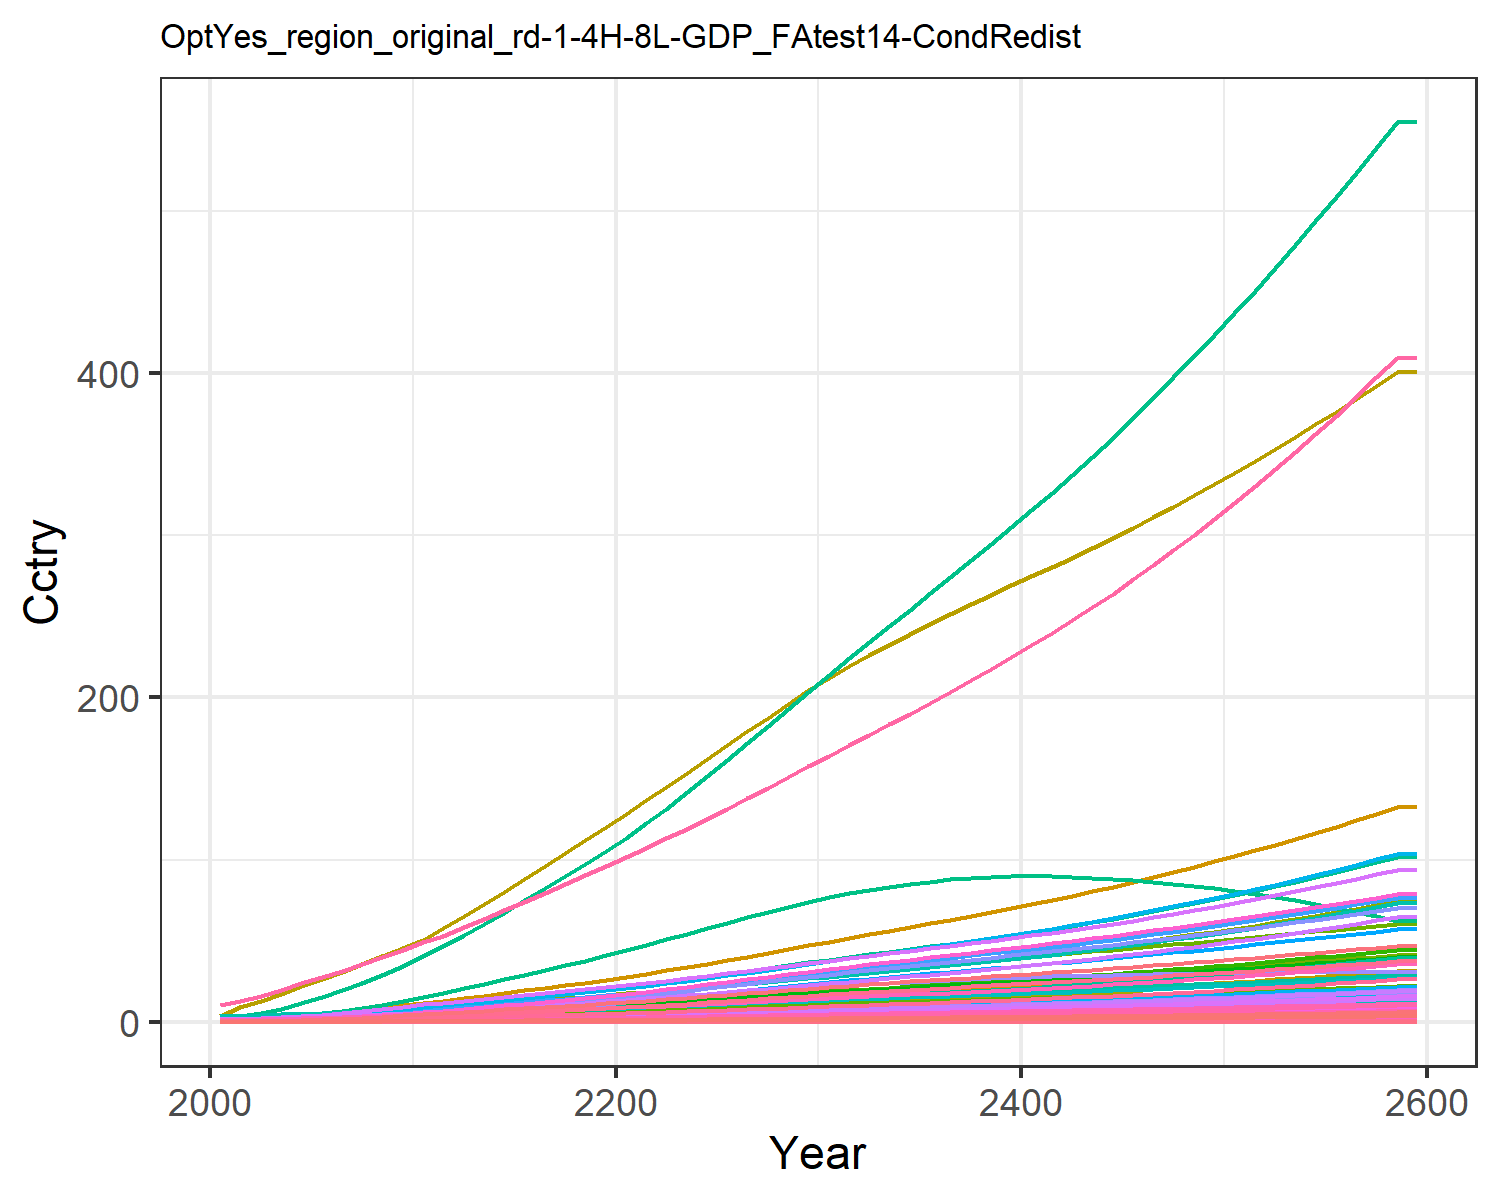

The file beside this chart, header and first rows:
0.014304854411657983, 0.028042516464648597, 0.008174296844170953, 0.27687422563250974, 0.30880338277287567, 0.006262948969163202, 0.6130812811606551, 0.21434851782349587, 0.03797808344464394, 0.0011314075149048085, 0.2535861523147402, 0.003578333661770298, 0.005039524111538957, 0.12862330225441526, 0.032673707653396396, 0.02829845051609841, 0.004022483381000166, 0.010162523070205359, 0.039750057095224, 0.0010658161599353122, 0.02817911131475511, 1.0895079664693732, 0.0017666105151300175, 0.006808150346850285
0.02144, 0.05206, 0.01056, 0.4577, 0.4774, 0.008097, 0.7885, 0.2602, 0.04905, 0.002102, 0.3076, 0.00664, 0.009353, 0.1924, 0.04222, 0.04678, 0.006211, 0.01314, 0.05141, 0.001645, 0.04357, 1.683, 0.002727, 0.01018
0.03648, 0.09467, 0.01497, 0.7078, 0.7047, 0.0115, 1.017, 0.3321, 0.06957, 0.003826, 0.3925, 0.01207, 0.017, 0.3267, 0.05991, 0.07233, 0.009158, 0.01865, 0.07301, 0.002425, 0.06431, 2.482, 0.00402, 0.01728
0.05682, 0.1579, 0.01995, 1.007, 0.9686, 0.01534, 1.255, 0.4035, 0.09271, 0.006383, 0.4767, 0.02011, 0.02833, 0.5077, 0.07988, 0.1029, 0.01257, 0.02487, 0.09744, 0.003328, 0.08839, 3.407, 0.005516, 0.02685
0.08364, 0.2491, 0.02546, 1.367, 1.261, 0.0196, 1.478, 0.4762, 0.1183, 0.01008, 0.5622, 0.03172, 0.04468, 0.7458, 0.102, 0.1397, 0.01635, 0.03176, 0.1245, 0.004328, 0.1151, 4.432, 0.007173, 0.03943
0.1144, 0.3572, 0.0313, 1.739, 1.557, 0.02411, 1.677, 0.5454, 0.1454, 0.01447, 0.6435, 0.04547, 0.06406, 1.018, 0.1254, 0.1776, 0.02016, 0.03907, 0.1532, 0.005334, 0.1421, 5.465, 0.008841, 0.05381
0.1487, 0.4757, 0.03756, 2.128, 1.866, 0.02897, 1.854, 0.6115, 0.1745, 0.01929, 0.7211, 0.06053, 0.0853, 1.321, 0.1506, 0.2174, 0.02414, 0.04693, 0.1842, 0.006386, 0.1704, 6.545, 0.01058, 0.06979
0.1889, 0.6189, 0.04421, 2.568, 2.2, 0.03414, 2.029, 0.6777, 0.2054, 0.02513, 0.7988, 0.07872, 0.111, 1.674, 0.1774, 0.2623, 0.02842, 0.05528, 0.2171, 0.007517, 0.2008, 7.707, 0.01246, 0.08843
0.2351, 0.7889, 0.05117, 3.058, 2.555, 0.03956, 2.2, 0.7441, 0.2378, 0.03207, 0.8765, 0.1003, 0.1414, 2.078, 0.2054, 0.3124, 0.03298, 0.06403, 0.2516, 0.00872, 0.2333, 8.944, 0.01445, 0.1098
0.2882, 0.999, 0.05798, 3.634, 2.93, 0.04488, 2.354, 0.8056, 0.2694, 0.04066, 0.9485, 0.127, 0.1791, 2.543, 0.2328, 0.3712, 0.03777, 0.07262, 0.2855, 0.009983, 0.2674, 10.24, 0.01655, 0.1343
0.3434, 1.209, 0.06599, 4.162, 3.31, 0.05113, 2.518, 0.8795, 0.3066, 0.04928, 1.035, 0.1538, 0.2169, 3.023, 0.2651, 0.425, 0.04263, 0.0827, 0.3253, 0.01127, 0.3022, 11.56, 0.01867, 0.1597
0.4051, 1.394, 0.07543, 4.581, 3.709, 0.0585, 2.756, 0.9616, 0.3506, 0.05689, 1.131, 0.1773, 0.2502, 3.56, 0.3032, 0.4679, 0.04773, 0.09461, 0.3723, 0.01261, 0.3386, 12.95, 0.0209, 0.1881
0.4647, 1.582, 0.08643, 5.079, 4.175, 0.0671, 3.036, 1.066, 0.4018, 0.06465, 1.253, 0.2011, 0.284, 4.076, 0.3476, 0.5188, 0.05369, 0.1085, 0.4272, 0.01418, 0.3812, 14.56, 0.02351, 0.2153
0.5278, 1.774, 0.09777, 5.562, 4.639, 0.07598, 3.308, 1.169, 0.4545, 0.07261, 1.374, 0.2256, 0.3187, 4.621, 0.3935, 0.5681, 0.05962, 0.1228, 0.4838, 0.01574, 0.4236, 16.17, 0.0261, 0.2442
0.5938, 1.969, 0.1095, 5.987, 5.105, 0.08516, 3.578, 1.272, 0.5091, 0.08072, 1.494, 0.2505, 0.3539, 5.189, 0.4408, 0.6116, 0.06556, 0.1376, 0.5424, 0.01731, 0.4661, 17.78, 0.02869, 0.2742
0.6619, 2.165, 0.1215, 6.493, 5.573, 0.09463, 3.847, 1.376, 0.5652, 0.08889, 1.616, 0.2754, 0.3894, 5.774, 0.4896, 0.6634, 0.07153, 0.1529, 0.6028, 0.01888, 0.5089, 19.4, 0.0313, 0.3053
0.7317, 2.358, 0.1339, 6.96, 6.044, 0.1044, 4.117, 1.482, 0.623, 0.09703, 1.739, 0.3002, 0.4248, 6.37, 0.5398, 0.7111, 0.07752, 0.1686, 0.665, 0.02045, 0.5519, 21.02, 0.03392, 0.3369
0.8025, 2.549, 0.1466, 7.418, 6.515, 0.1144, 4.389, 1.589, 0.6821, 0.1051, 1.864, 0.3247, 0.4597, 6.973, 0.5912, 0.758, 0.08353, 0.1847, 0.7287, 0.02203, 0.595, 22.65, 0.03654, 0.369
0.8688, 2.728, 0.1595, 7.829, 6.958, 0.1246, 4.644, 1.698, 0.7425, 0.1127, 1.992, 0.3477, 0.4926, 7.532, 0.6438, 0.8002, 0.08915, 0.2011, 0.7939, 0.02351, 0.6355, 24.17, 0.03899, 0.3988
0.945, 2.917, 0.1727, 8.314, 7.459, 0.135, 4.94, 1.81, 0.8042, 0.1208, 2.121, 0.3721, 0.5277, 8.18, 0.6975, 0.8499, 0.09554, 0.2179, 0.8604, 0.02519, 0.6813, 25.9, 0.04179, 0.4335
1.023, 3.112, 0.1864, 8.807, 7.974, 0.1459, 5.226, 1.924, 0.8685, 0.1292, 2.255, 0.3973, 0.564, 8.837, 0.7534, 0.9005, 0.1021, 0.2354, 0.9299, 0.02692, 0.7283, 27.67, 0.04465, 0.4687
1.108, 3.325, 0.2009, 9.354, 8.538, 0.1573, 5.515, 2.043, 0.936, 0.1383, 2.393, 0.4248, 0.6036, 9.553, 0.8122, 0.9566, 0.1093, 0.2538, 1.003, 0.0288, 0.7799, 29.61, 0.04778, 0.5072
1.197, 3.566, 0.2157, 9.881, 9.124, 0.1691, 5.807, 2.164, 1.005, 0.1487, 2.534, 0.4561, 0.6486, 10.29, 0.8728, 1.011, 0.1167, 0.2728, 1.078, 0.03076, 0.8335, 31.62, 0.05103, 0.5471
1.288, 3.816, 0.2309, 10.49, 9.727, 0.1812, 6.103, 2.289, 1.077, 0.1596, 2.679, 0.4886, 0.6956, 11.05, 0.9349, 1.074, 0.1244, 0.2922, 1.156, 0.03277, 0.8888, 33.69, 0.05438, 0.588
1.381, 4.073, 0.2464, 11.09, 10.35, 0.1936, 6.402, 2.416, 1.15, 0.1709, 2.826, 0.522, 0.744, 11.81, 0.9985, 1.135, 0.1323, 0.3122, 1.235, 0.03484, 0.9454, 35.8, 0.05781, 0.6297
1.477, 4.333, 0.2622, 11.7, 10.98, 0.2062, 6.706, 2.547, 1.224, 0.1823, 2.977, 0.556, 0.7934, 12.59, 1.064, 1.198, 0.1403, 0.3325, 1.316, 0.03695, 1.004, 37.97, 0.06133, 0.6723
1.572, 4.596, 0.2784, 12.31, 11.62, 0.2192, 7.009, 2.68, 1.3, 0.194, 3.132, 0.5906, 0.8437, 13.36, 1.13, 1.26, 0.1485, 0.3534, 1.399, 0.0391, 1.062, 40.17, 0.0649, 0.715
1.672, 4.866, 0.2949, 12.95, 12.3, 0.2324, 7.326, 2.816, 1.378, 0.2061, 3.291, 0.6262, 0.8958, 14.16, 1.198, 1.326, 0.1571, 0.3747, 1.483, 0.04135, 1.124, 42.47, 0.06864, 0.7596
1.771, 5.136, 0.3118, 13.59, 12.98, 0.246, 7.643, 2.956, 1.458, 0.2182, 3.453, 0.6619, 0.9481, 14.96, 1.267, 1.393, 0.1658, 0.3964, 1.57, 0.04362, 1.187, 44.78, 0.07242, 0.8042
1.872, 5.407, 0.329, 14.24, 13.67, 0.2598, 7.963, 3.1, 1.539, 0.2306, 3.619, 0.6978, 1.001, 15.75, 1.338, 1.459, 0.1746, 0.4186, 1.659, 0.04593, 1.25, 47.14, 0.07627, 0.8491
1.971, 5.67, 0.3458, 14.87, 14.35, 0.2734, 8.27, 3.239, 1.619, 0.2426, 3.78, 0.7329, 1.053, 16.52, 1.408, 1.525, 0.1832, 0.4405, 1.746, 0.04819, 1.312, 49.44, 0.08003, 0.8929
2.067, 5.921, 0.3622, 15.49, 15, 0.2867, 8.558, 3.373, 1.696, 0.2543, 3.934, 0.7666, 1.103, 17.25, 1.476, 1.589, 0.1916, 0.4618, 1.831, 0.05038, 1.373, 51.65, 0.08367, 0.9352
2.161, 6.168, 0.3785, 16.1, 15.66, 0.3, 8.842, 3.507, 1.774, 0.2659, 4.089, 0.7999, 1.153, 17.96, 1.544, 1.652, 0.1999, 0.4831, 1.916, 0.05255, 1.433, 53.85, 0.0873, 0.977
2.256, 6.412, 0.395, 16.71, 16.32, 0.3134, 9.125, 3.642, 1.853, 0.2775, 4.244, 0.833, 1.202, 18.65, 1.613, 1.716, 0.2083, 0.5046, 2.002, 0.05475, 1.493, 56.06, 0.09096, 1.019
2.351, 6.656, 0.4117, 17.34, 16.99, 0.3271, 9.409, 3.779, 1.932, 0.2892, 4.402, 0.8665, 1.252, 19.34, 1.682, 1.781, 0.2168, 0.5265, 2.089, 0.05698, 1.555, 58.31, 0.09468, 1.06
2.446, 6.902, 0.4287, 17.98, 17.67, 0.3409, 9.697, 3.919, 2.014, 0.3011, 4.563, 0.9003, 1.303, 20.03, 1.753, 1.848, 0.2256, 0.5487, 2.178, 0.05927, 1.618, 60.6, 0.09849, 1.103
2.541, 7.148, 0.4459, 18.63, 18.36, 0.355, 9.986, 4.062, 2.096, 0.3131, 4.727, 0.9341, 1.355, 20.71, 1.826, 1.915, 0.2344, 0.5713, 2.269, 0.06158, 1.682, 62.91, 0.1024, 1.145
2.637, 7.392, 0.4634, 19.28, 19.07, 0.3694, 10.28, 4.207, 2.18, 0.3252, 4.894, 0.968, 1.406, 21.36, 1.899, 1.984, 0.2434, 0.5944, 2.361, 0.06393, 1.747, 65.25, 0.1063, 1.187
2.733, 7.636, 0.4812, 19.94, 19.78, 0.3841, 10.57, 4.355, 2.266, 0.3374, 5.064, 1.002, 1.458, 22.01, 1.974, 2.053, 0.2526, 0.6178, 2.455, 0.06633, 1.813, 67.63, 0.1103, 1.229
2.83, 7.881, 0.4993, 20.62, 20.51, 0.399, 10.86, 4.506, 2.353, 0.3498, 5.238, 1.036, 1.511, 22.65, 2.05, 2.124, 0.262, 0.6418, 2.551, 0.06878, 1.881, 70.04, 0.1144, 1.271
2.927, 8.125, 0.5177, 21.3, 21.26, 0.4143, 11.16, 4.661, 2.442, 0.3623, 5.415, 1.071, 1.564, 23.28, 2.129, 2.195, 0.2715, 0.6663, 2.649, 0.07127, 1.95, 72.5, 0.1185, 1.313
3.024, 8.375, 0.5367, 22.01, 22.02, 0.43, 11.46, 4.819, 2.534, 0.3751, 5.597, 1.107, 1.619, 23.9, 2.209, 2.27, 0.2814, 0.6914, 2.749, 0.07385, 2.021, 75.02, 0.1228, 1.356
3.124, 8.634, 0.5563, 22.76, 22.82, 0.4461, 11.78, 4.982, 2.629, 0.3885, 5.786, 1.144, 1.677, 24.54, 2.292, 2.348, 0.2917, 0.7173, 2.852, 0.07656, 2.095, 77.65, 0.1273, 1.401
3.226, 8.904, 0.5767, 23.54, 23.65, 0.4628, 12.1, 5.152, 2.727, 0.4024, 5.982, 1.182, 1.737, 25.2, 2.377, 2.431, 0.3025, 0.7442, 2.959, 0.07939, 2.173, 80.4, 0.132, 1.447
3.331, 9.184, 0.5977, 24.36, 24.52, 0.4801, 12.44, 5.328, 2.83, 0.4169, 6.185, 1.223, 1.8, 25.87, 2.466, 2.517, 0.3137, 0.7719, 3.069, 0.08233, 2.253, 83.24, 0.1369, 1.494
3.439, 9.473, 0.6195, 25.21, 25.41, 0.4979, 12.8, 5.51, 2.935, 0.4319, 6.396, 1.265, 1.865, 26.55, 2.558, 2.606, 0.3253, 0.8007, 3.183, 0.08539, 2.336, 86.19, 0.142, 1.543
3.549, 9.772, 0.6419, 26.09, 26.33, 0.5163, 13.16, 5.698, 3.045, 0.4474, 6.614, 1.308, 1.933, 27.25, 2.653, 2.699, 0.3372, 0.8303, 3.3, 0.08855, 2.422, 89.22, 0.1472, 1.593
3.661, 10.08, 0.665, 26.99, 27.28, 0.5353, 13.53, 5.892, 3.157, 0.4633, 6.838, 1.352, 2.002, 27.95, 2.751, 2.794, 0.3496, 0.8608, 3.421, 0.0918, 2.51, 92.33, 0.1526, 1.644
3.776, 10.39, 0.6888, 27.92, 28.26, 0.5548, 13.92, 6.092, 3.273, 0.4797, 7.07, 1.398, 2.074, 28.66, 2.852, 2.893, 0.3623, 0.8922, 3.545, 0.09515, 2.601, 95.54, 0.1582, 1.696
3.892, 10.71, 0.7132, 28.88, 29.26, 0.5749, 14.31, 6.298, 3.392, 0.4965, 7.308, 1.445, 2.147, 29.39, 2.955, 2.994, 0.3754, 0.9246, 3.674, 0.0986, 2.695, 98.82, 0.1639, 1.749
4.012, 11.04, 0.7383, 29.87, 30.29, 0.5955, 14.71, 6.51, 3.515, 0.5138, 7.554, 1.493, 2.222, 30.12, 3.062, 3.098, 0.3888, 0.9579, 3.806, 0.1021, 2.791, 102.2, 0.1698, 1.803
4.133, 11.37, 0.7642, 30.88, 31.35, 0.6168, 15.12, 6.728, 3.641, 0.5315, 7.806, 1.542, 2.299, 30.86, 3.171, 3.205, 0.4027, 0.9921, 3.941, 0.1058, 2.89, 105.6, 0.1758, 1.858
4.257, 11.72, 0.7907, 31.91, 32.44, 0.6387, 15.55, 6.952, 3.771, 0.5496, 8.066, 1.592, 2.378, 31.6, 3.284, 3.314, 0.4169, 1.027, 4.081, 0.1095, 2.992, 109.2, 0.182, 1.914
4.384, 12.06, 0.818, 32.98, 33.56, 0.6613, 15.98, 7.183, 3.905, 0.5682, 8.333, 1.643, 2.459, 32.36, 3.401, 3.427, 0.4316, 1.064, 4.225, 0.1134, 3.097, 112.8, 0.1884, 1.972
4.513, 12.42, 0.846, 34.07, 34.72, 0.6845, 16.42, 7.421, 4.042, 0.5873, 8.608, 1.696, 2.542, 33.13, 3.52, 3.543, 0.4466, 1.101, 4.373, 0.1174, 3.205, 116.5, 0.195, 2.03
4.645, 12.79, 0.8749, 35.19, 35.9, 0.7084, 16.87, 7.666, 4.184, 0.6069, 8.891, 1.75, 2.627, 33.9, 3.643, 3.662, 0.4621, 1.14, 4.526, 0.1215, 3.316, 120.3, 0.2018, 2.09
4.78, 13.16, 0.9046, 36.35, 37.12, 0.7331, 17.34, 7.919, 4.33, 0.627, 9.182, 1.805, 2.714, 34.69, 3.77, 3.785, 0.4781, 1.179, 4.683, 0.1257, 3.431, 124.2, 0.2088, 2.15
4.917, 13.54, 0.9352, 37.53, 38.37, 0.7585, 17.81, 8.179, 4.481, 0.6477, 9.482, 1.862, 2.804, 35.49, 3.901, 3.911, 0.4945, 1.22, 4.846, 0.13, 3.549, 128.3, 0.216, 2.212
5.058, 13.93, 0.9667, 38.75, 39.67, 0.7847, 18.29, 8.446, 4.636, 0.669, 9.791, 1.92, 2.896, 36.31, 4.036, 4.04, 0.5115, 1.262, 5.013, 0.1344, 3.67, 132.4, 0.2234, 2.276
5.058, 13.93, 0.9667, 38.75, 39.67, 0.7847, 18.29, 8.446, 4.636, 0.669, 9.791, 1.92, 2.896, 36.31, 4.036, 4.04, 0.5115, 1.262, 5.013, 0.1344, 3.67, 132.4, 0.2234, 2.276
